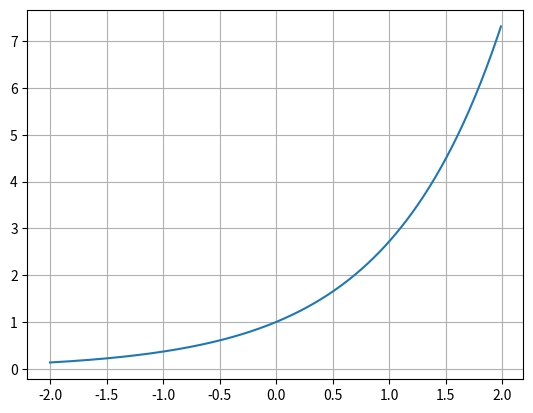

Reproduce this figure in Python.

from numpy import *
from matplotlib.pyplot import *

x = arange(-2, 2, .01)
plot(x, exp(x))

grid()
show()
